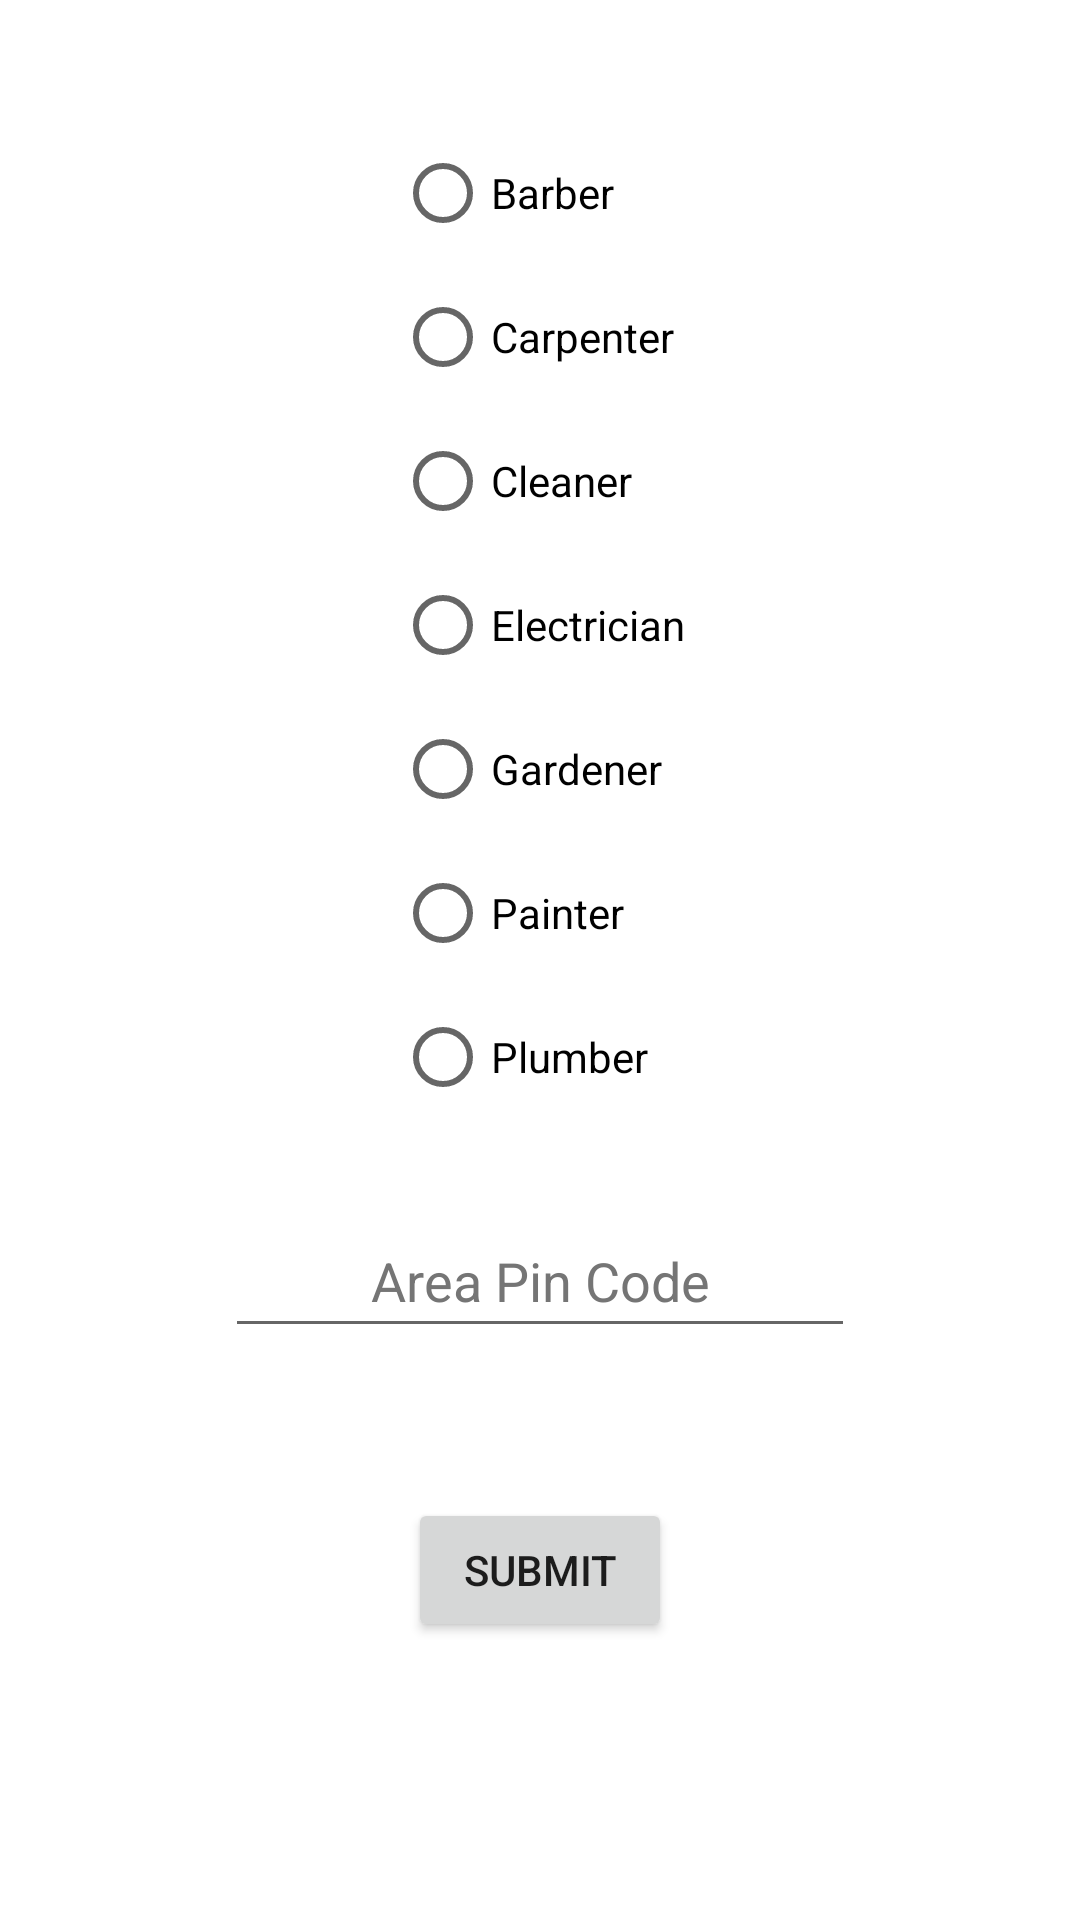

Android layout source for this screen:
<!-- AndroidManifest.xml: application theme Theme.WorkAssist -->
<!-- res/layout/activity_customer_home.xml -->
<?xml version="1.0" encoding="utf-8"?>
<androidx.constraintlayout.widget.ConstraintLayout xmlns:android="http://schemas.android.com/apk/res/android"
    xmlns:app="http://schemas.android.com/apk/res-auto"
    xmlns:tools="http://schemas.android.com/tools"
    android:layout_width="match_parent"
    android:layout_height="match_parent"
    tools:context=".CustomerHomeActivity">


    <TextView
        android:id="@+id/tv_customer_home"
        android:layout_width="300dp"
        android:layout_height="wrap_content"
        android:layout_marginTop="100dp"
        android:layout_marginBottom="50dp"
        android:text="@string/please_choose_the_work_and_enter_your_area_s_pincode_to_proceed2"
        android:textAlignment="center"
        android:textSize="16sp"
        app:layout_constraintBottom_toTopOf="@+id/rg_work"
        app:layout_constraintEnd_toEndOf="parent"
        app:layout_constraintStart_toStartOf="parent"
        app:layout_constraintTop_toTopOf="parent" />

    <RadioGroup
        android:id="@+id/rg_work"
        android:layout_width="wrap_content"
        android:layout_height="wrap_content"
        app:layout_constraintBottom_toTopOf="@id/et_pincode"
        app:layout_constraintEnd_toEndOf="parent"
        app:layout_constraintStart_toStartOf="parent"
        app:layout_constraintTop_toBottomOf="@+id/tv_customer_home">

        <RadioButton
            android:id="@+id/rb_barber"
            android:layout_width="match_parent"
            android:layout_height="wrap_content"
            android:text="@string/barber" />

        <RadioButton
            android:id="@+id/rb_carpenter"
            android:layout_width="match_parent"
            android:layout_height="wrap_content"
            android:text="@string/carpenter" />

        <RadioButton
            android:id="@+id/rb_cleaner"
            android:layout_width="match_parent"
            android:layout_height="wrap_content"
            android:text="@string/cleaner" />

        <RadioButton
            android:id="@+id/rb_electrician"
            android:layout_width="match_parent"
            android:layout_height="wrap_content"
            android:text="@string/electrician" />

        <RadioButton
            android:id="@+id/rb_gardener"
            android:layout_width="match_parent"
            android:layout_height="wrap_content"
            android:text="@string/gardener" />

        <RadioButton
            android:id="@+id/rb_painter"
            android:layout_width="match_parent"
            android:layout_height="wrap_content"
            android:text="@string/painter" />

        <RadioButton
            android:id="@+id/rb_plumber"
            android:layout_width="match_parent"
            android:layout_height="wrap_content"
            android:text="@string/plumber" />

    </RadioGroup>

    <EditText
        android:id="@+id/et_pincode"
        android:layout_width="wrap_content"
        android:layout_height="wrap_content"
        android:layout_marginTop="25dp"
        android:layout_marginBottom="50dp"
        android:autofillHints=""
        android:ems="10"
        android:hint="@string/area_pin_code"
        android:inputType="textPersonName"
        android:minHeight="48dp"
        android:textAlignment="center"
        android:textColorHint="#757575"
        app:layout_constraintBottom_toTopOf="@+id/b_submit"
        app:layout_constraintEnd_toEndOf="parent"
        app:layout_constraintStart_toStartOf="parent"
        app:layout_constraintTop_toBottomOf="@id/rg_work" />

    <Button
        android:id="@+id/b_submit"
        android:layout_width="wrap_content"
        android:layout_height="wrap_content"
        android:layout_marginBottom="243dp"
        android:text="@string/submit"
        app:layout_constraintBottom_toBottomOf="parent"
        app:layout_constraintEnd_toEndOf="parent"
        app:layout_constraintStart_toStartOf="parent"
        app:layout_constraintTop_toBottomOf="@+id/et_pincode" />

</androidx.constraintlayout.widget.ConstraintLayout>
<!-- resources referenced by this layout -->
<resources>
  <string name="area_pin_code">Area Pin Code</string>
  <string name="barber">Barber</string>
  <string name="carpenter">Carpenter</string>
  <string name="cleaner">Cleaner</string>
  <string name="electrician">Electrician</string>
  <string name="gardener">Gardener</string>
  <string name="painter">Painter</string>
  <string name="please_choose_the_work_and_enter_your_area_s_pincode_to_proceed2">Please choose the work and enter your area\'s pincode to proceed.</string>
  <string name="plumber">Plumber</string>
  <string name="submit">Submit</string>
  <style name="Theme.WorkAssist" parent="Theme.MaterialComponents.DayNight.DarkActionBar">
          
          <item name="colorPrimary">@color/purple_500</item>
          <item name="colorPrimaryVariant">@color/purple_700</item>
          <item name="colorOnPrimary">@color/white</item>
          
          <item name="colorSecondary">@color/teal_200</item>
          <item name="colorSecondaryVariant">@color/teal_700</item>
          <item name="colorOnSecondary">@color/black</item>
          
          <item name="android:statusBarColor">?attr/colorPrimaryVariant</item>
          
      </style>
  <color name="purple_500">#FF6200EE</color>
  <color name="purple_700">#FF3700B3</color>
  <color name="white">#FFFFFFFF</color>
  <color name="teal_200">#FF03DAC5</color>
  <color name="teal_700">#FF018786</color>
  <color name="black">#FF000000</color>
</resources>
